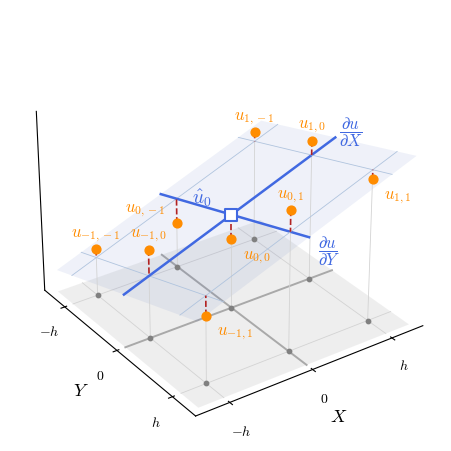

Generate this figure with matplotlib:
"""2D example fit: the least-squares plane through nine displacements on a
3x3 grid, with its intercept, its two center-line slopes, and residuals.
"""

import matplotlib.pyplot as plt
import numpy as np
from mpl_toolkits.mplot3d import proj3d

TRUE_U0, TRUE_DUDX, TRUE_DUDY = 0.47, 0.14, 0.07
SIGMA = 0.065
SEED = 107
FLOOR = 0.1

c, r = np.meshgrid([-1, 0, 1], [-1, 0, 1])
c, r = c.ravel(), r.ravel()
rng = np.random.default_rng(SEED)
u = TRUE_U0 + TRUE_DUDX * c + TRUE_DUDY * r + rng.normal(0.0, SIGMA, 9)
design = np.column_stack([np.ones(9), c, r])
intercept, slope_x, slope_y = np.linalg.lstsq(design, u, rcond=None)[0]
fitted = design @ np.array([intercept, slope_x, slope_y])


def plane(x, y):
    return intercept + slope_x * x + slope_y * y


plt.rcParams.update({"font.family": "serif", "mathtext.fontset": "cm"})

fig = plt.figure(figsize=(7, 5.6), dpi=300)
ax = fig.add_subplot(projection="3d", computed_zorder=False)

edge = 1.3
gx, gy = np.meshgrid([-edge, edge], [-edge, edge])
ax.plot_surface(
    gx, gy, plane(gx, gy), color="royalblue", alpha=0.08, edgecolor="none", zorder=0
)
ax.plot_surface(
    gx,
    gy,
    np.full_like(gx, FLOOR),
    color="gray",
    alpha=0.1,
    edgecolor="none",
    zorder=-1,
)
span = np.array([-edge, edge])
for k in [-1, 0, 1]:
    for x, y in [(span, np.full(2, k)), (np.full(2, k), span)]:
        center = k == 0
        ax.plot(
            x,
            y,
            plane(x, y),
            color="royalblue" if center else "lightsteelblue",
            lw=1.8 if center else 0.6,
            zorder=1,
        )
        ax.plot(
            x,
            y,
            np.full(2, FLOOR),
            color="darkgray" if center else "lightgray",
            lw=1.4 if center else 0.6,
            zorder=-0.5,
        )

for ck, rk, uk, fk in zip(c, r, u, fitted, strict=True):
    ax.plot(
        [ck, ck], [rk, rk], [FLOOR, min(uk, fk)], color="lightgray", lw=0.6, zorder=0
    )
    ax.plot([ck, ck], [rk, rk], [uk, fk], color="firebrick", ls="--", lw=1.2, zorder=2)
ax.scatter(c, r, np.full(9, FLOOR), color="gray", s=10, depthshade=False, zorder=0)
ax.scatter(c, r, u, color="darkorange", s=40, depthshade=False, zorder=3)
ax.scatter(
    [0],
    [0],
    [intercept],
    marker="s",
    facecolor="white",
    edgecolor="royalblue",
    linewidth=1.5,
    s=70,
    depthshade=False,
    zorder=4,
)
ax.text(
    edge + 0.05,
    0,
    plane(edge, 0),
    r"$\dfrac{\partial u}{\partial X}$",
    fontsize=12,
    color="royalblue",
)
ax.text(
    0,
    edge + 0.15,
    plane(0, edge) - 0.04,
    r"$\dfrac{\partial u}{\partial Y}$",
    fontsize=12,
    color="royalblue",
)

ticks = [-1, 0, 1]
tick_labels = ["$-h$", "$0$", "$h$"]
ax.set_xticks(ticks, tick_labels)
ax.set_yticks(ticks, tick_labels)
ax.set_zticks([])
ax.set_xlim(-1.4, 1.4)
ax.set_ylim(1.4, -1.4)
ax.set_zlim(FLOOR, 0.8)
ax.set_xlabel("$X$", fontsize=13)
ax.set_ylabel("$Y$", fontsize=13)
ax.set_zlabel("$u$", fontsize=13)
for axis in (ax.xaxis, ax.yaxis, ax.zaxis):
    axis.pane.fill = False
    axis.pane.set_edgecolor("none")
ax.grid(False)
ax.set_box_aspect((1, 1, 0.75))
ax.view_init(elev=30, azim=-125)


def screen_annotate(text, point, offset, **kwargs):
    x, y, _ = proj3d.proj_transform(*point, ax.get_proj())
    ax.annotate(text, (x, y), textcoords="offset points", xytext=offset, **kwargs)


for ck, rk, uk, fk in zip(c, r, u, fitted, strict=True):
    if (ck, rk) == (0, -1):
        offset, ha = (-8, 8), "right"
    elif uk > fk:
        offset, ha = (0, 9), "center"
    else:
        offset, ha = (8, -14), "left"
    screen_annotate(
        f"$u_{{{ck},{rk}}}$",
        (ck, rk, uk),
        offset,
        ha=ha,
        fontsize=12,
        color="darkorange",
    )
screen_annotate(
    r"$\hat{u}_0$",
    (0, 0, intercept),
    (-14, 8),
    ha="right",
    fontsize=14,
    color="royalblue",
)
fig.canvas.draw()
pixels = np.asarray(fig.canvas.buffer_rgba())
rows, columns = np.nonzero((pixels[:, :, :3] < 250).any(axis=2))
margin = 30
crop = pixels[
    max(rows.min() - margin, 0) : rows.max() + margin,
    max(columns.min() - margin, 0) : columns.max() + margin,
]
plt.imsave("strain_window_2d_fit.png", crop, dpi=300)
